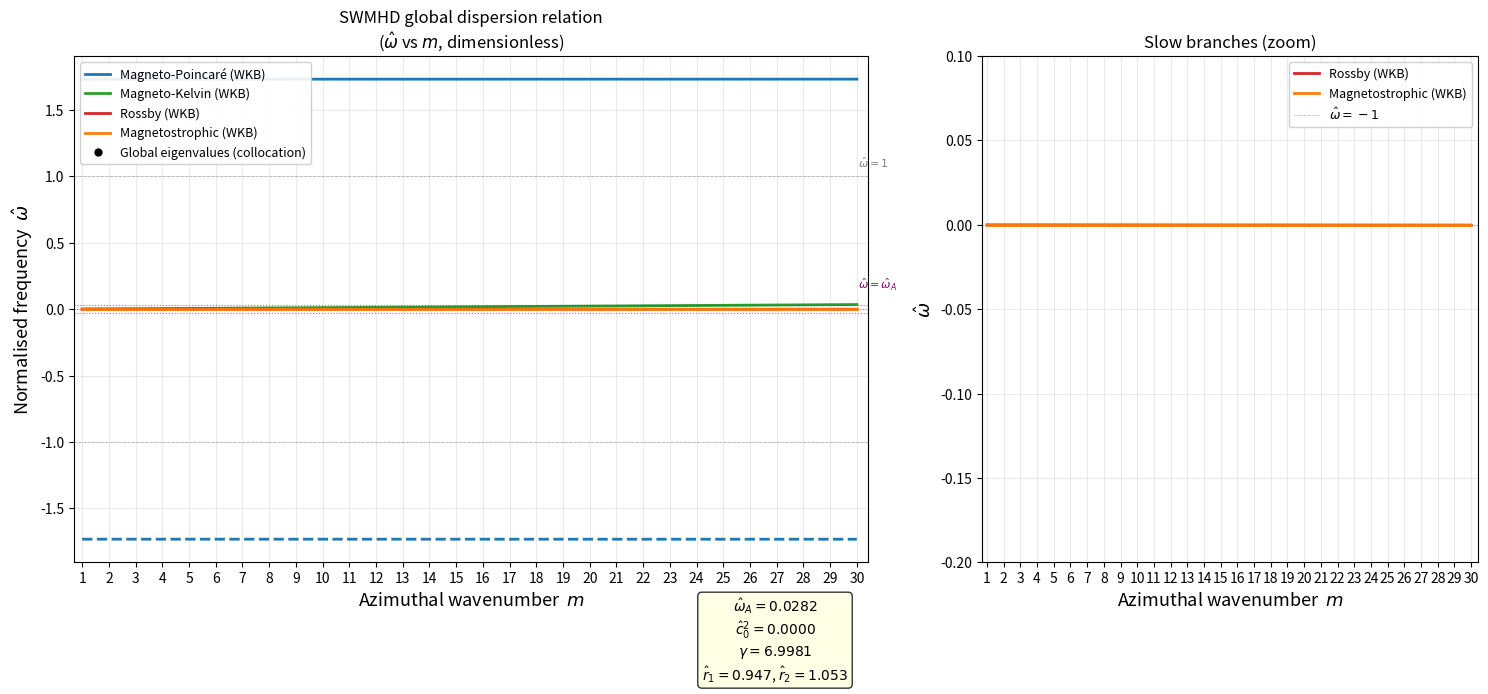

Here is the Python script that generated this plot:
"""
SWMHD Global Dispersion Relation — Four-Branch Dispersion Plot
==============================================================
Y-axis: normalised frequency  omega_hat = omega / (2*Omega)  (= omega/f)
X-axis: azimuthal wavenumber  m  (integer, 1..M_max)

Four wave branches plotted:
  1. Magneto-Poincaré (MP)  — fast inertio-gravity modified by B
  2. Magneto-Kelvin   (MK)  — gravity-Alfvén hybrid, non-dispersive
  3. Rossby           (R)   — retrograde slow waves, driven by beta_eff PV gradient
  4. Magnetostrophic  (MS)  — magnetically modified Rossby, |omega| << f

Curves: WKB local dispersion (analytic, dimensionless)
Dots:   Chebyshev collocation eigenvalues (global, finite-annulus)
"""

import numpy as np
import matplotlib.pyplot as plt
from scipy.linalg import det
import warnings
warnings.filterwarnings("ignore")

# ── 0.  Physical parameters ─────────────────────────────────────────────────
MU0   = 4 * np.pi * 1e-7
Omega = 1e-4        # rad/s
H0    = 50       # m
g     = 9.81       # m/s^2
B0    = 1e-5      # T
rho0  = 1000.0     # kg/m^3
C     = 3e16       # m^3/s^2

r1    = 9e7        # inner radius [m]
r2    = 1e8        # outer radius [m]
r0    = 0.5 * (r1 + r2)

VA2      = B0**2 / (MU0 * rho0)
omA2     = VA2 / H0**2
omA      = np.sqrt(omA2)
beta_g   = 2.0 * C / r0**3
beta_eff = Omega**2 + beta_g
c0sq     = g * H0
c0       = np.sqrt(c0sq)
f        = 2.0 * Omega          # Coriolis parameter

# ── Dimensionless Parameters ────────────────────────────────────────────────
f_scale = 2.0 * Omega
hat_r1 = r1 / r0
hat_r2 = r2 / r0
hat_c0sq = c0sq / (Omega**2 * r0**2)
hat_VA2 = VA2 / (Omega**2 * r0**2)
gamma = 2.0 * C / (Omega**2 * r0**3)
hat_omA = np.sqrt(VA2) / (f_scale * H0)
hat_omA2 = hat_omA**2

print("=" * 62)
print("  System Parameters (Dimensionless)")
print("=" * 62)
print(f"  Three Governing Numbers:")
print(f"    1. Magnetic-Coriolis ratio (hat_omega_A) : {hat_omA:.4f}")
print(f"    2. Burger number           (hat_c0^2)    : {hat_c0sq:.4f}")
print(f"    3. Radial-gravity ratio    (gamma)       : {gamma:.4f}")
print("-" * 62)
print(f"  Domain: hat_r in [{hat_r1:.3f}, {hat_r2:.3f}]")
print()

# ── 1.  Collocation machinery ───────────────────────────────────────────────
N_base = 32
N_test = 34
drift_tolerance = 1e-6

def chebyshev_lobatto(N, r_min, r_max):
    j = np.arange(N); xi = np.cos(j * np.pi / (N - 1))
    c = np.ones(N); c[0] = 2; c[-1] = 2
    X = np.tile(xi, (N, 1)); dX = X - X.T
    D = np.zeros((N, N))
    for i in range(N):
        for k in range(N):
            if i != k:
                D[i, k] = (c[i] / c[k]) / dX[i, k]
    D -= np.diag(D.sum(axis=1))
    sc = 2.0 / (r_max - r_min); D1 = sc * D; D2 = D1 @ D1
    rp = 0.5*(r_min+r_max) + 0.5*(r_max-r_min)*xi
    rp = rp[::-1]; D1 = D1[::-1,::-1]; D2 = D2[::-1,::-1]
    return rp, D1, D2


def omega_star_hat(hat_omega):
    """Dimensionless modified frequency hat_omega_* = hat_omega + hat_omega_A^2 / hat_omega."""
    return hat_omega + hat_omA2 / hat_omega

def build_matrix(hat_omega, m_val, hat_r_grid, D1_mat, D2_mat, N):
    ws_hat = omega_star_hat(hat_omega)

    # P_coeff: 1/r - (1+gamma)(r-1)/c0^2
    Pv = 1.0 / hat_r_grid - (1.0 + gamma) * (hat_r_grid - 1.0) / hat_c0sq

    # Q_coeff
    term1 = 4.0 * hat_omega * (ws_hat**2 - 1.0) / (ws_hat * hat_c0sq)
    term2 = -m_val**2 / hat_r_grid**2
    term3 = -(1.0 + gamma) * (2.0 * hat_r_grid - 1.0) / (hat_c0sq * hat_r_grid)
    term4 = -m_val * (1.0 + gamma) * (hat_r_grid - 1.0) / (ws_hat * hat_c0sq * hat_r_grid)
    Qv = term1 + term2 + term3 + term4

    L = D2_mat + np.diag(Pv) @ D1_mat + np.diag(Qv)
    for idx in [0, N - 1]:
        rb = hat_r_grid[idx]
        bc_eta_coeff = -(ws_hat * (1.0 + gamma) * (rb - 1.0) + m_val * hat_c0sq / rb)
        L[idx,:] = ws_hat * hat_c0sq * D1_mat[idx,:] + bc_eta_coeff * np.eye(N)[idx]
    return L

def find_eigenvalues(m_val, N, omega_range=(-10, 10), n_scan=2000):
    """Return sorted real eigenfrequencies (dimensionless) for azimuthal mode m_val at resolution N."""
    hat_r_grid, D1_mat, D2_mat = chebyshev_lobatto(N, hat_r1, hat_r2)

    scan = np.linspace(*omega_range, n_scan)
    # Avoid zero singularity
    scan = scan[np.abs(scan) > 0.01]
    ld = []
    for w in scan:
        try:
            d = np.log(np.abs(det(build_matrix(w, m_val, hat_r_grid, D1_mat, D2_mat, N))) + 1e-300)
        except Exception:
            d = np.nan
        ld.append(d)

    roots = []
    for k in range(1, len(ld) - 1):
        if ld[k] < ld[k-1] and ld[k] < ld[k+1]:
            w = complex(scan[k])
            for _ in range(80):
                dw = 1e-6*abs(w) + 1e-10
                try:
                    f0 = det(build_matrix(w, m_val, hat_r_grid, D1_mat, D2_mat, N))
                    fp = ((det(build_matrix(w+dw, m_val, hat_r_grid, D1_mat, D2_mat, N))
                           - det(build_matrix(w-dw, m_val, hat_r_grid, D1_mat, D2_mat, N)))
                          / (2*dw))
                    if abs(fp) < 1e-300: break
                    step = -f0 / fp; w += step
                    if abs(step) < 1e-10 * (abs(w) + 1): break
                except Exception:
                    break
            try:
                residual = abs(det(build_matrix(w, m_val, hat_r_grid, D1_mat, D2_mat, N)))
                valid_ld = [x for x in ld if np.isfinite(x)]
                ld_max = max(valid_ld) if len(valid_ld) > 0 else 0
                if residual < 1e-3 * np.exp(ld_max):
                    dup = any(abs(w - wr) < 5e-3 for wr in roots)
                    if not dup:
                        roots.append(w)
            except Exception:
                pass
    return np.array(sorted([wr.real for wr in roots]))


def filter_spurious_roots(roots_N, roots_N2, tolerance):
    """
    Compares roots found at resolution N against resolution N+2.
    Only keeps roots that appear in both sets within the specified tolerance.
    """
    if len(roots_N2) == 0:
        return np.array([])

    valid_roots = []
    for root in roots_N:
        # Minimum absolute distance to any root in N2
        min_dist = np.min(np.abs(roots_N2 - root))
        if min_dist <= tolerance:
            valid_roots.append(root)

    return np.array(valid_roots)

# ── 2.  WKB analytic dispersion relations (Dimensionless) ────────────────────
# Evaluated at hat_r = 1
def wkb_branches(m_val, n_radial=1):
    """
    Returns dimensionless frequencies (hat_omega) for:
    (MP_plus, MP_minus, MK, R, MS)
    Evaluated at hat_r = 1.
    """
    hat_r = 1.0
    # Total wavenumber squared
    # dimensional k_r = n*pi / (r2-r1) -> dimensionless hat_k_r = n*pi / (hat_r2 - hat_r1)
    hat_kr = n_radial * np.pi / (hat_r2 - hat_r1)
    hat_kth = m_val / hat_r
    hat_k2 = hat_kr**2 + hat_kth**2

    # Beta functions at hat_r = 1
    # hat_R(1) = 1 + gamma
    # hat_S(1) = 0
    hat_R = 1.0 + gamma
    hat_S = 0.0

    # Local VA2 proxy: hat_VA2 is V_A^2 / (Omega^2 r_0^2). We need the WKB eq.
    # We solve the quartic for hat_omega evaluated at hat_r=1.

    A2 = 2.0 * hat_omA2 - 1.0 - 0.25 * (hat_c0sq * hat_k2 + hat_R)
    A1 = -0.25 * hat_S  # this is zero at hat_r=1
    A0 = hat_omA2 * (hat_omA2 - 0.25 * (hat_c0sq * hat_k2 + hat_R))

    # For A1=0, it's a biquadratic: hat_omega^4 + A2*hat_omega^2 + A0 = 0
    disc = A2**2 - 4.0 * A0
    if disc < 0: disc = 0.0

    # roots for X = hat_omega^2
    X1 = (-A2 + np.sqrt(disc)) / 2.0   # Fast mode (Poincare)
    X2 = (-A2 - np.sqrt(disc)) / 2.0   # Slow mode (Alfvén/Rossby hybrid)

    oMP_p = +np.sqrt(max(X1, 0))
    oMP_m = -np.sqrt(max(X1, 0))

    # Magneto-Kelvin limit: ω ≈ ±√(c0²+VA²)·kθ -> hat_omega = ± sqrt(c0^2+VA^2)*kth / 2Omega
    # Wait, the prompt says "non-dispersive". Using the exact analytical limit:
    # omega_MK / f = sqrt(hat_c0sq + hat_VA2) * hat_kth / 2 (from dimensional formula)
    # let's map it directly from dimensional: oMK = np.sqrt(c0sq + VA2) * (m/r0)
    # oMK / f = np.sqrt(c0sq + VA2) * m / (2*Omega*r0)
    # c0sq/(Omega^2 r0^2) = hat_c0sq => c0sq = hat_c0sq * Omega^2 r0^2
    oMK_hat = np.sqrt(hat_c0sq + hat_VA2) * hat_kth / 2.0

    # Rossby (B=0 analytical limit): ω_R = -β_eff·kθ / (k² + f²/c0²)
    # beta_eff = Omega^2(1+gamma). So beta_eff / f = Omega^2(1+gamma)/(2Omega) = Omega(1+gamma)/2
    # This evaluates more cleanly:
    # oR_hat = - (1+gamma) * hat_kth / (2 * (hat_k2 + 4/hat_c0sq))
    oR_hat = - (1.0 + gamma) * hat_kth / (2.0 * hat_k2 + 8.0 / hat_c0sq)
    # wait, the exact dimensional is: oR = -beta_eff * (m/r0) / (k2 + f^2/c0sq)
    # oR / f = - (Omega^2(1+gamma) * (m/r0) / (k_r^2 + m^2/r0^2 + 4Omega^2/c0sq)) / (2Omega)
    # = - (1+gamma) * m / (2 * (hat_kr^2 + m^2 + 4/hat_c0sq))
    oR_hat = - (1.0 + gamma) * m_val / (2.0 * (hat_k2 + 4.0 / hat_c0sq))

    # Magnetostrophic: oMS = -2*Omega * VA2 * k2 / (f * (f**2 + c0sq*k2))
    # oMS / f = -2*Omega * VA2 * (hat_k2/r0^2) / (2*Omega * (4*Omega^2 + c0sq*hat_k2/r0^2))
    # = - hat_VA2 * hat_k2 / (4 + hat_c0sq * hat_k2)
    oMS_hat = - hat_VA2 * hat_k2 / (4.0 + hat_c0sq * hat_k2)

    return oMP_p, oMP_m, oMK_hat, oR_hat, oMS_hat

# ── 3.  Compute everything ───────────────────────────────────────────────────
M_max  = 30
m_arr  = np.arange(1, M_max + 1)
m_fine = np.linspace(1, M_max, 200)

wkb = {key: [] for key in ['MP_p','MP_m','MK','R','MS']}
for m_val in m_fine:
    oMP_p, oMP_m, oMK, oR, oMS = wkb_branches(m_val)
    wkb['MP_p'].append(oMP_p)
    wkb['MP_m'].append(oMP_m)
    wkb['MK'].append(oMK)
    wkb['R'].append(oR)
    wkb['MS'].append(oMS)

print("Running Chebyshev collocation (with N vs N+2 filtering) for m = 1 …", M_max, "…")
col_eigs = {}
for m_val in m_arr:
    roots_N = find_eigenvalues(m_val, N_base)
    roots_N2 = find_eigenvalues(m_val, N_test)

    eigs = filter_spurious_roots(roots_N, roots_N2, drift_tolerance)
    col_eigs[m_val] = eigs

    pos = sorted([e for e in eigs if e > 0])
    neg = sorted([e for e in eigs if e < 0], reverse=True)
    if m_val <= 3 or m_val % 5 == 0:
        print(f"  m={m_val:2d} ({len(roots_N)} -> {len(eigs)} roots): "
              f"+{[f'{x:.3f}' for x in pos]}  "
              f"-{[f'{abs(x):.3f}' for x in neg]}")

print()

# ── 4.  Plot ─────────────────────────────────────────────────────────────────
fig, axes = plt.subplots(1, 2, figsize=(15, 7),
                         gridspec_kw={'width_ratios': [1.6, 1]})

COLORS = {
    'MP':  '#1f77b4',
    'MK':  '#2ca02c',
    'R':   '#d62728',
    'MS':  '#ff7f0e',
    'col': 'k',
}

ax = axes[0]

ax.plot(m_fine, wkb['MP_p'], color=COLORS['MP'], lw=2.0, ls='-',
        label='Magneto-Poincaré (WKB)')
ax.plot(m_fine, wkb['MP_m'], color=COLORS['MP'], lw=2.0, ls='--')
ax.plot(m_fine, wkb['MK'],   color=COLORS['MK'], lw=2.0, ls='-',
        label='Magneto-Kelvin (WKB)')
ax.plot(m_fine, wkb['R'],    color=COLORS['R'],  lw=2.0, ls='-',
        label='Rossby (WKB)')
ax.plot(m_fine, wkb['MS'],   color=COLORS['MS'], lw=2.0, ls='-',
        label='Magnetostrophic (WKB)')

for m_val in m_arr:
    eigs_n = col_eigs[m_val]
    ax.scatter([m_val] * len(eigs_n), eigs_n,
               s=36, color=COLORS['col'], zorder=5,
               alpha=0.85, marker='o')

ax.axhline(0,   color='grey', lw=0.7, ls=':')
ax.axhline(+1,  color='grey', lw=0.6, ls='--', alpha=0.5)
ax.axhline(-1,  color='grey', lw=0.6, ls='--', alpha=0.5)
if hat_omA > 0:
    ax.axhline(+hat_omA, color='purple', lw=0.8, ls=':', alpha=0.6)
    ax.axhline(-hat_omA, color='purple', lw=0.8, ls=':', alpha=0.6)
    ax.text(M_max + 0.05, hat_omA + 0.1, r'$\hat\omega = \hat\omega_A$',
            va='bottom', ha='left', fontsize=8, color='purple')

ax.text(M_max + 0.05, 1.05,  r'$\hat\omega = 1$',
        va='bottom', ha='left', fontsize=8, color='grey')

handles, labels = ax.get_legend_handles_labels()
col_dot = plt.Line2D([0],[0], marker='o', color='w',
                     markerfacecolor='k', markersize=7,
                     label='Global eigenvalues (collocation)')
ax.legend(handles=handles + [col_dot],
          loc='upper left', fontsize=9, framealpha=0.9)

ax.set_xlabel('Azimuthal wavenumber  $m$', fontsize=13)
ax.set_ylabel(r'Normalised frequency  $\hat\omega$', fontsize=13)
ax.set_title(r'SWMHD global dispersion relation' '\n'
             r'($\hat\omega$ vs $m$, dimensionless)', fontsize=12)
ax.set_xlim(0.7, M_max + 0.4)
ax.set_xticks(m_arr)
ax.grid(True, alpha=0.25)

# ── Right panel: zoom on slow branches ───────────────────────────────────────
ax2 = axes[1]
ax2.plot(m_fine, wkb['R'],  color=COLORS['R'],  lw=2.0, ls='-',
         label='Rossby (WKB)')
ax2.plot(m_fine, wkb['MS'], color=COLORS['MS'], lw=2.0, ls='-',
         label='Magnetostrophic (WKB)')

for m_val in m_arr:
    slow = [e for e in col_eigs[m_val] if abs(e) < 1.2]
    if slow:
        ax2.scatter([m_val]*len(slow), slow, s=50,
                    color=COLORS['col'], zorder=5, marker='o')

ax2.axhline(0,  color='grey', lw=0.7, ls=':')
ax2.axhline(-1, color='grey', lw=0.6, ls='--', alpha=0.5,
            label=r'$\hat\omega = -1$')
ax2.set_xlabel('Azimuthal wavenumber  $m$', fontsize=13)
ax2.set_ylabel(r'$\hat\omega$', fontsize=13)
ax2.set_title('Slow branches (zoom)', fontsize=12)
ax2.set_xlim(0.7, M_max + 0.4)
ax2.set_ylim(-0.2, 0.1)
ax2.set_xticks(m_arr)
ax2.legend(fontsize=9, framealpha=0.9)
ax2.grid(True, alpha=0.25)

param_text = (
    f"$\\hat{{\\omega}}_A = {hat_omA:.4f}$\n"
    f"$\\hat{{c}}_0^2 = {hat_c0sq:.4f}$\n"
    f"$\\gamma = {gamma:.4f}$\n"
    f"$\\hat{{r}}_1 = {hat_r1:.3f}$, $\\hat{{r}}_2 = {hat_r2:.3f}$"
)
fig.text(0.52, 0.015, param_text,
         fontsize=10, va='bottom', ha='center',
         bbox=dict(boxstyle='round', facecolor='lightyellow', alpha=0.8))

plt.tight_layout(rect=[0, 0.10, 1, 1])
plt.savefig('swmhd_four_branch_dispersion.pdf', dpi=180, bbox_inches='tight')
plt.savefig('swmhd_four_branch_dispersion.png', dpi=180, bbox_inches='tight')
print("Saved: swmhd_four_branch_dispersion.pdf / .png")

# ── 5.  Print interpretation table ───────────────────────────────────────────
print()
print("=" * 62)
print("  WKB dimensionless eigenfrequencies (hat_omega)")
print("=" * 62)
print(f"{'m':>3}  {'MP_p':>8}  {'MP_m':>8}  {'MK':>8}  "
      f"{'Rossby':>10}  {'MS':>10}")
print("-" * 62)
for m_val in m_arr:
    oMP_p, oMP_m, oMK, oR, oMS = wkb_branches(m_val)
    print(f"{m_val:>3}  {oMP_p:>8.4f}  {oMP_m:>8.4f}  "
          f"{oMK:>8.4f}  {oR:>10.5f}  {oMS:>10.5f}")
